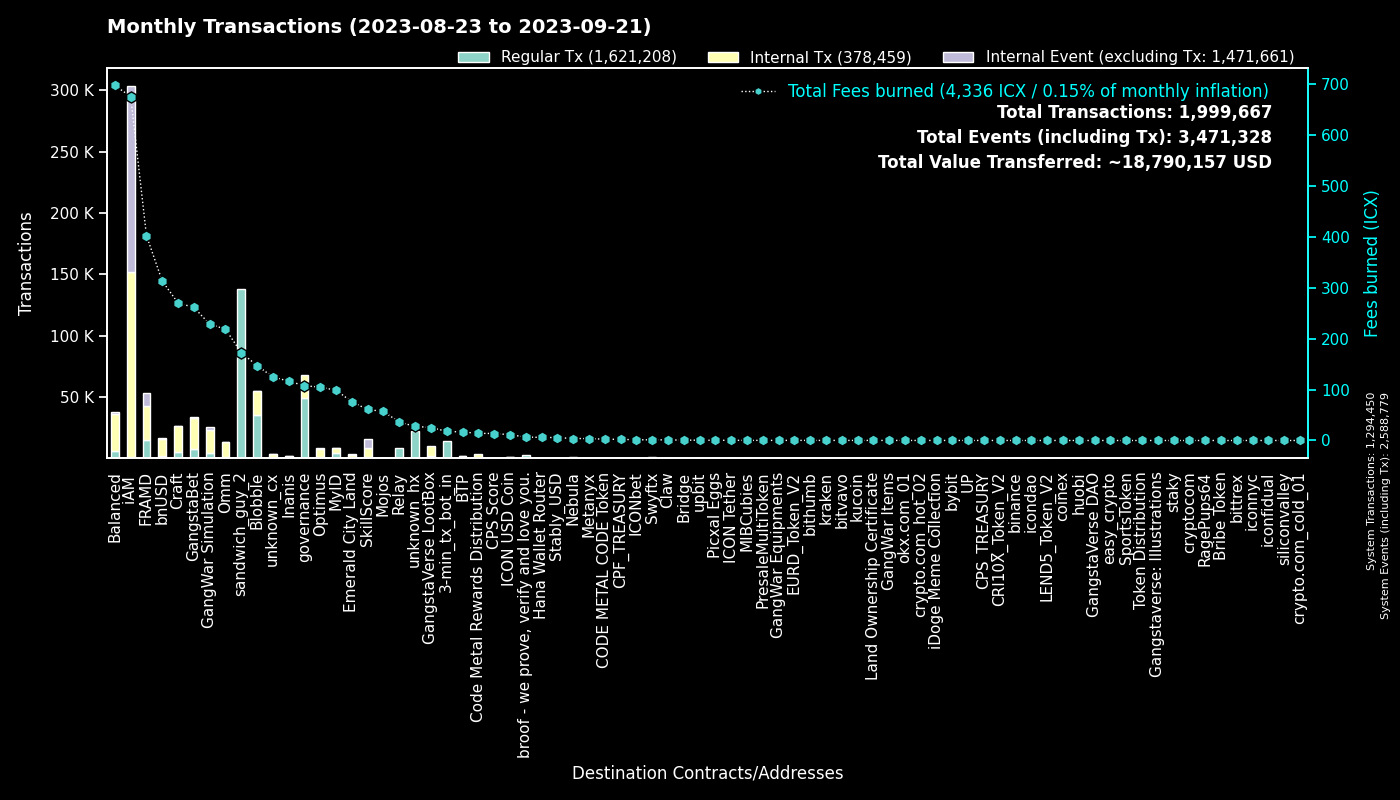

The data file committed next to this chart (first rows):
to, Fees burned, Regular Tx, to_def, Internal Tx, Internal Event (excluding Tx), group
0, 0.0, 1294299, System, 151, 1294329, System
hx515dff2d6210e74b0ad595aa02fe6d2ef042b0…, 172.5, 138036, sandwich_guy_2, 0, 0, sandwich_guy_2
cx00000000000000000000000000000000000000…, 107.6, 49458, governance, 18805, 0, governance
cxf14dea1cff7ceb29a46e6d04533a08f84441e4…, 80.68, 18975, Blobble Stake Token, 19457, 3, Blobble
cxf2ca3b655a782f39227934d37ff3b77f9b1ebc…, 66.3, 16291, unknown_cx, 0, 0, Blobble
cx2aa9b28a657e3121b75d3d4fe65e569398645d…, 320.9, 14758, FRAMD Token, 18719, 1166, FRAMD
hx11de4e28be4845de3ea392fd8d758655bf766c…, 18, 14399, 3-min_tx_bot_in, 0, 0, 3-min_tx_bot_in
cxca5faa5a71d986a2e84dd7e6f5ff791d29901e…, 35.94, 8760, Relay_4, 0, 0, Relay
cxe5c2c460364acc5f8c1d5ca925930043d8d9c9…, 24.79, 5277, GangstaBet Crown, 5536, 0, GangstaBet
cx5a0af85407c69945eb318d4ac18e9e84218416…, 228.6, 4322, GangWar Simulation, 18716, 2494, GangWar Simulation
cxba62bb61baf8dd8b6a04633fe33806547785a0…, 83.4, 2730, MyID_3, 2604, 0, MyID
cx69bcdf1753472c1444188ec3f5188657e30c83…, 6.86, 2496, broof - we prove, verify and love you., 0, 0, broof - we prove, verify and love you.
cx9c4698411c6d9a780f605685153431dcda0460…, 23.79, 2328, Auction, 7386, 1, Craft
cxd17316e24ee40f2ef8ed6f3a497311db1b3520…, 25.47, 1865, GangstaVerse LootBox, 7960, 0, GangstaVerse LootBox
cx28b2ec885b50c8a93da752f2d0467a67127a70…, 162.8, 1751, CROWN, 14857, 1039, GangstaBet
cx88fd7df7ddff82f7cc735c871dc519838cb235…, 313.1, 1746, bnUSD, 14073, 852, bnUSD
cx694e8c9f1a05c8c3719f30d46b97697960e428…, 15.21, 1613, MyID_2, 1613, 0, MyID
cx7ecb16e4c143b95e01d05933c17cb986cfe618…, 128.5, 1428, CraftRewards, 8748, 144, Craft
cx2609b924e33ef00b648a409245c7ea394c4678…, 214, 1323, balanced_sicx, 7176, 166, Balanced
cx66d4d90f5f113eba575bf793570135f9b10cec…, 91.98, 1276, balanced_loans, 3832, 325, Balanced
cx14002628a4599380f391f708843044bc93dce2…, 675.1, 1253, iAM Div, 150724, 151130, iAM
cx2dc662031f3d62bcdba4f63e9bf827767c8475…, 60.91, 1144, SkillScore, 7204, 7635, SkillScore
hxb568381d35d3e7a6383200e8a0d30310af20b9…, 1.298, 1038, Swyftx, 0, 0, Swyftx
cx2e6d0fc0eca04965d06038c8406093337f085f…, 116.1, 672, Craft, 4778, 127, Craft
cx21e94c08c03daee80c25d8ee3ea22a20786ec2…, 159.8, 655, Balanced Router, 7805, 226, Balanced
cx28497aef34ec44ad2be9249daddfbe34b54f30…, 10.25, 605, Balanced Bribe, 604, 0, Balanced
cx10d59e8103ab44635190bd4139dbfd682fa2d0…, 27.16, 557, balanced_rewards, 1816, 0, Balanced
cxf61cd5a45dc9f91c15aa65831a30a90d59a096…, 88.67, 536, balanced_baln, 3317, 323, Balanced
cxe971c0a92c58db502e4a224efc6ba311eb1c17…, 115.8, 525, Inanis Treasury, 1182, 140, Inanis
cxa0af3165c08318e988cb30993b3048335b94af…, 18.58, 430, balanced_dex, 1310, 0, Balanced
cx6139a27c15f1653471ffba0b4b88dc15de7e32…, 68.6, 413, gangstabet_token, 3748, 112, GangstaBet
cxaa99a164586883eed0322d62a31946dfa9491f…, 37.06, 412, optimus_rewards, 1180, 60, Optimus
cxcb455f26a2c01c686fa7f30e1e3661642dd53c…, 95.84, 406, omm_lending, 7569, 0, Omm
cx1a29259a59f463a67bb2ef84398b30ca56b583…, 94.87, 382, omm_token, 4002, 181, Omm
cx334db6519871cb2bfd154cec0905ced4ea142d…, 1.121, 325, unknown_cx, 0, 0, unknown_cx
cx203d9cd2a669be67177e997b8948ce2c35caff…, 58.44, 320, balanced_dividends, 3463, 85, Balanced
cx384018e03aa8b739472c7a0645b70df97550e2…, 4.229, 315, GangstaBet, 298, 0, GangstaBet
cx85954d0dae92b63bf5cba03a59ca4ffe687bad…, 1.972, 297, NebulaMultiToken, 400, 0, Nebula
cx30f18d26f45d990112a4cd4825c0b79af73aac…, 81.55, 295, Yetis, 8741, 9409, FRAMD
cx7b1843b7ef5368a080ccf59c0a9d1bdec474f9…, 13.67, 249, optimus_dividends, 2633, 0, Optimus
cx841f29ec6ce98b527d49a275e87d427627f1af…, 21.55, 186, OMM Delegation, 1, 1, Omm
cx1125cae5b048ba57c9331e47e0220a3b91287f…, 75.94, 172, Emerald City Land, 2437, 1140, Emerald City Land
hx49b1556654e51f52d59a8222b4737ee7dccc6d…, 0.2112, 169, upbit_cold_02, 0, 0, upbit
hx6d14b2b77a9e73c5d5804d43c7e3c3416648ae…, 0.21, 168, bithumb_03, 0, 0, bithumb
cxe65f3286902be43e00a5013cb1dc300ec8e51f…, 46.14, 156, unknown_cx, 1089, 15, unknown_cx
hx68646780e14ee9097085f7280ab137c3633b4b…, 0.1925, 154, kraken_hot, 0, 0, kraken
cx9f4ab72f854d3ccdc59aa6f2c3e2215dd62e87…, 13.69, 149, CPS Score, 293, 9, CPS Score
cx785d504f44b5d2c8dac04c5a1ecd75f18ee57d…, 10.75, 148, Finance Token, 424, 10, Optimus
cx43e2eec79eb76293c298f2b17aec06097be606…, 5.061, 142, balanced_staking, 362, 1, Balanced
cx32743b6f4588f5c1b025c5bb732ac623493654…, 0.9301, 142, Craft, 142, 0, Craft
hxa390d24fdcba68515b492ffc553192802706a1…, 0.1713, 137, bitvavo_hot, 0, 0, bitvavo
cx57d7acf8b5114b787ecdd99ca460c2272e4d91…, 1.646, 137, NebulaPlanetToken, 286, 0, Nebula
hxbb984f278abd66ae2155edbd91f8c87ce98411…, 0.1675, 134, kucoin, 0, 0, kucoin
hx133323c2e990994816b548a9e7eb080a5eac80…, 0.1663, 133, unknown_hx, 0, 0, unknown_hx
cx5b5a03cb525a1845d0af3a872d525b18a810ac…, 10.09, 131, btp-0x38.bsc-BTCB, 682, 4, BTP
cxc83f6eaf7e123f656657ebac3b09bc7a38e323…, 14.07, 120, Code Metal Rewards Distribution, 3731, 0, Code Metal Rewards Distribution
hx45ad1c2560c69e8b05fa7621a7e9d504cf3e71…, 0.1263, 101, unknown_hx, 0, 0, unknown_hx
cx44250a12074799e26fdeee75648ae47e2cc842…, 17.07, 99, balanced_governance, 1, 0, Balanced
cx96f98f59f1dc144709fd294d4b906c74f5d709…, 0.2128, 96, EURD_Token_V2, 96, 0, EURD_Token_V2
cxd77007090899311f1afbcae86b49cfe817fc68…, 0.9172, 94, xCROWN, 267, 0, GangstaBet
... 2,748 more rows
